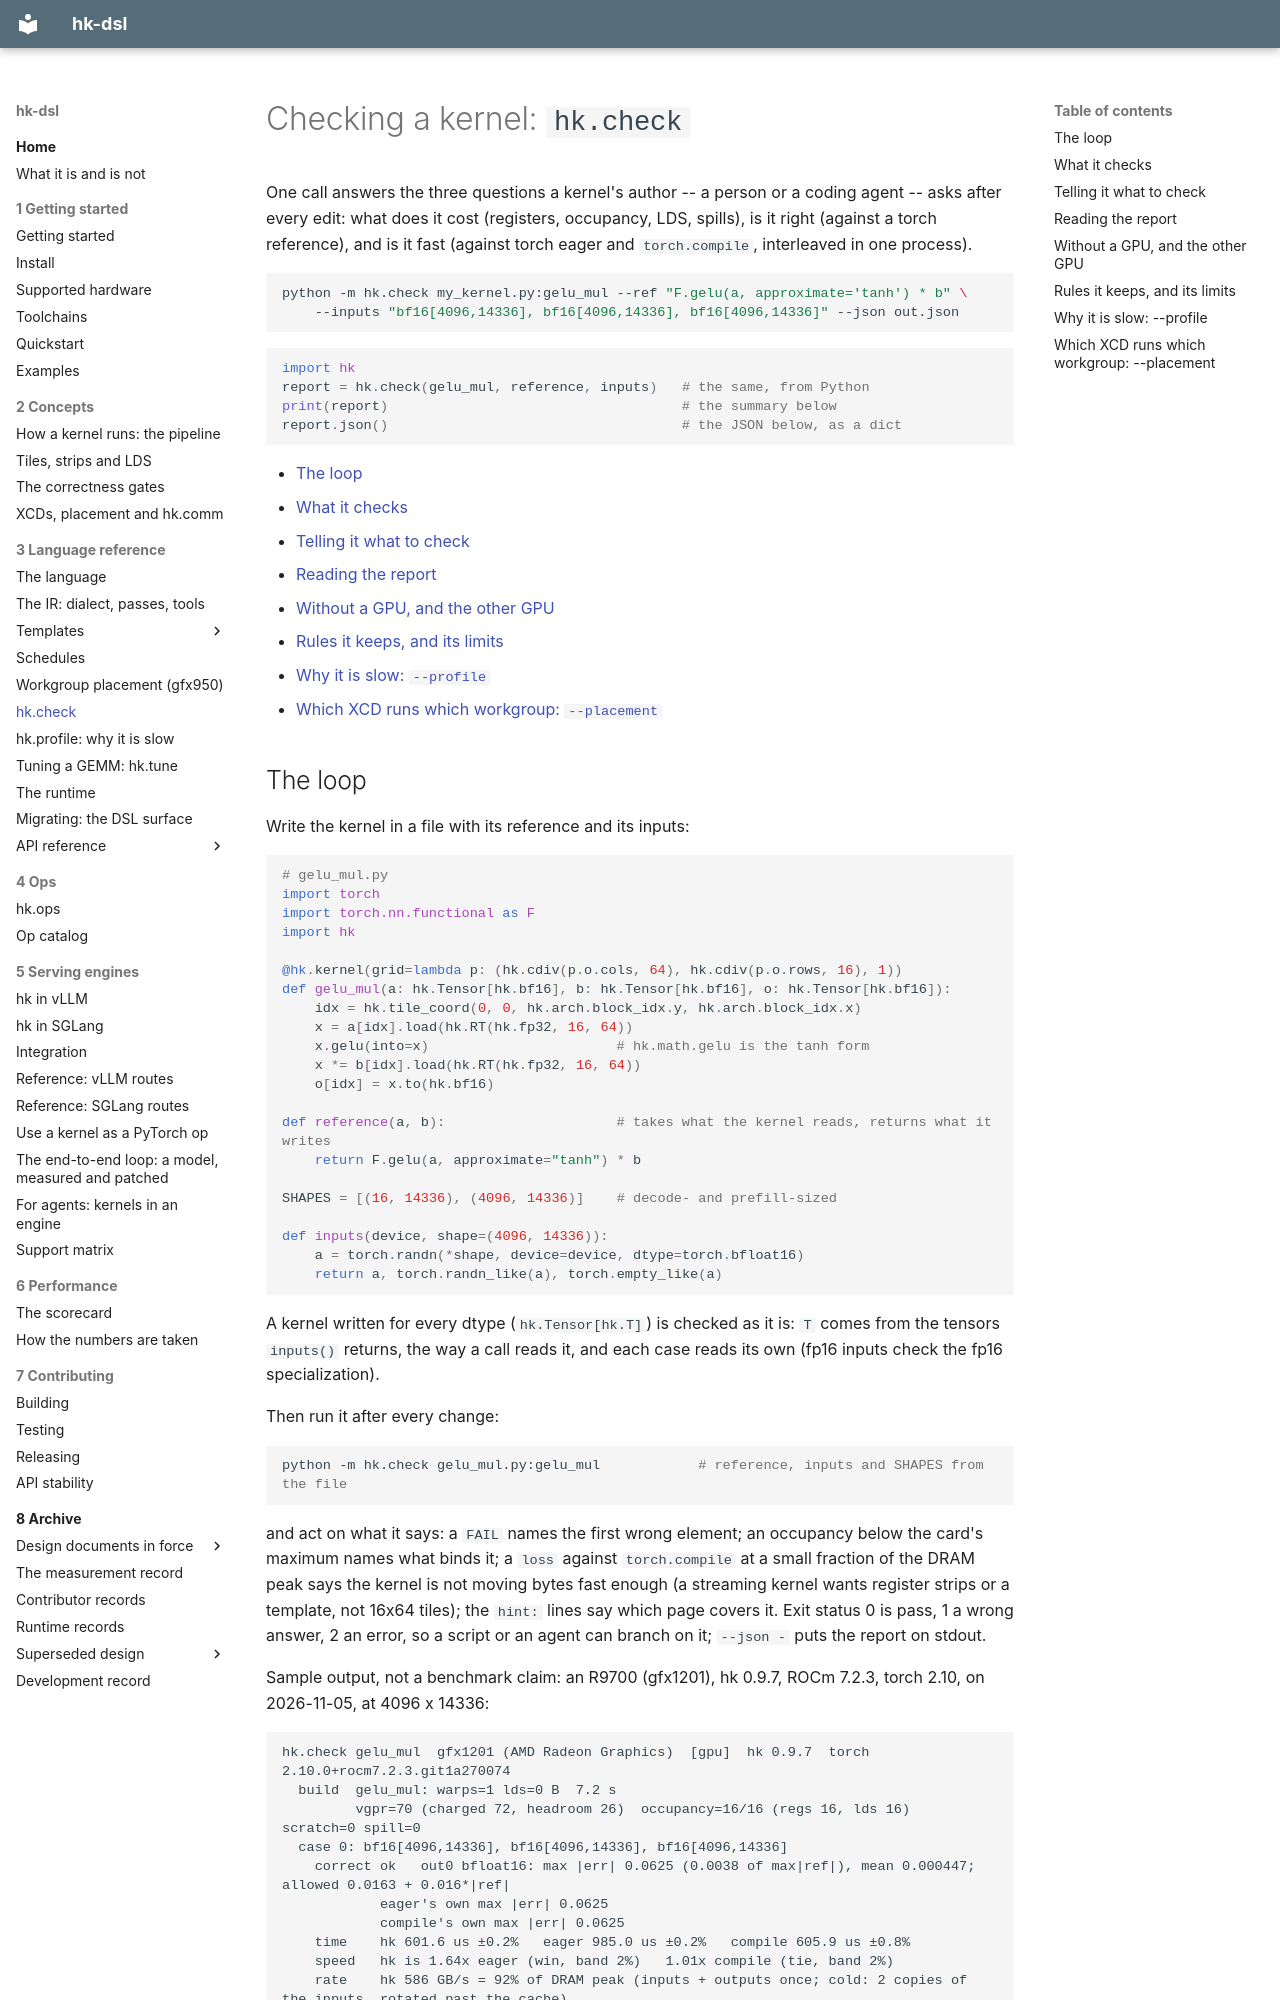

repository: vivienfanghuagood/hk-dsl · page: check/index.html · generator: mkdocs

# Checking a kernel: `hk.check`

One call answers the three questions a kernel's author -- a person or a coding
agent -- asks after every edit: what does it cost (registers, occupancy, LDS,
spills), is it right (against a torch reference), and is it fast (against
torch eager and `torch.compile`, interleaved in one process).

```bash
python -m hk.check my_kernel.py:gelu_mul --ref "F.gelu(a, approximate='tanh') * b" \
    --inputs "bf16[4096,14336], bf16[4096,14336], bf16[4096,14336]" --json out.json
```

```python
import hk
report = hk.check(gelu_mul, reference, inputs)   # the same, from Python
print(report)                                    # the summary below
report.json()                                    # the JSON below, as a dict
```

- [The loop](#the-loop)
- [What it checks](#what-it-checks)
- [Telling it what to check](#telling-it-what-to-check)
- [Reading the report](#reading-the-report)
- [Without a GPU, and the other GPU](#without-a-gpu-and-the-other-gpu)
- [Rules it keeps, and its limits](#rules-it-keeps-and-its-limits)
- [Why it is slow: `--profile`](#why-it-is-slow---profile)
- [Which XCD runs which workgroup: `--placement`](#which-xcd-runs-which-workgroup---placement)
